Dataset: tumorous_and_nontumorous (GitHub, ChandranSukirthan/Advanced-Brain-Tumor-Classification-Using-Deep-Learning). Classes: non-tumorous, tumorous.

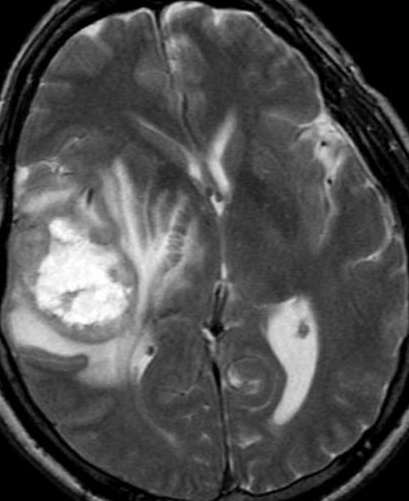
Label: tumorous

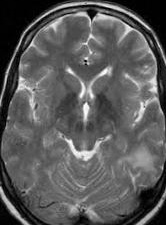
Label: non-tumorous

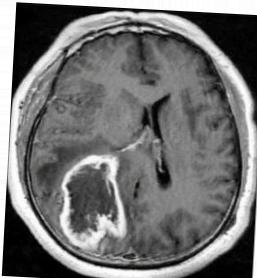
Label: tumorous

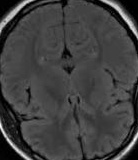
Label: non-tumorous

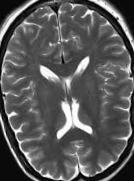
Label: non-tumorous

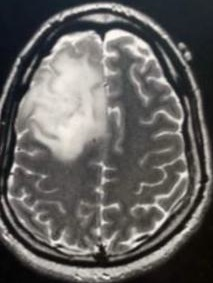
Label: tumorous
